Run: headless pygame with SDL's dummy video driver; simulated clock (each Clock.tick advances the game by its frame time, no real sleeping); random seed 0; keys injected as events and as key.get_pressed() state; no mouse input.
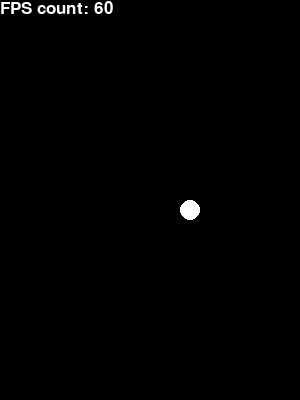
Frame 1 of 4 · flips 1–60 · no input
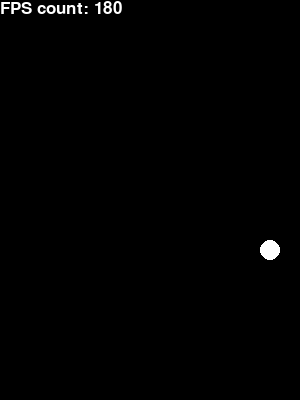
Frame 2 of 4 · flips 61–180 · tapped SPACE, RETURN · held RIGHT (→), D
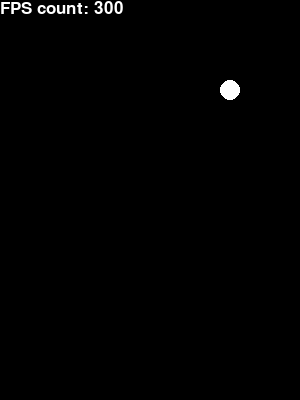
Frame 3 of 4 · flips 181–300 · held DOWN (↓), S
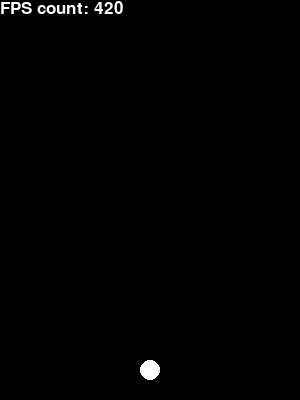
Frame 4 of 4 · flips 301–420 · held LEFT (←), A, UP (↑), W

The pygame program that drew these frames:

"""
Python: Bouncing Ball Animation with Real-World Physics!!
video: https://www.youtube.com/watch?v=9LWpCtbSvG4

Analyst Rising 1.36K subscribers

In this tutorial I will be showing you how to code/programme
a bouncing ball, with REAL-WORLD PHYSICS, in Python.
This is one of many great python tutorials that should
get you well on your way to programming some amazing stuff!!
"""

import pygame
from pygame.locals import *
import time

pygame.init()
#---------game constants variables-------------
display_width = 300
display_height = 400
#RGB color constants
black = (0,0,0)
white = (255,255,255)
red   = (255,0,0)
green = (0,255,0)
blue  = (0,0,255)

update_ms = 100
frame_speed_sec = (1/update_ms)*1000

#------------------------------------------------------
#create main display window
gameDisplay = pygame.display.set_mode((display_width,display_height))
#set main display window title
pygame.display.set_caption('gameDisplay')

clock = pygame.time.Clock()

#----------------------FUNCTIONS-------------------------
def fps_display_counter(count):
	#1. set type font
	font = pygame.font.SysFont(None,25)
	#2. render it
	text = font.render("FPS count: " + str(count),True,white)
	#3. blit = draw
	gameDisplay.blit(text,(0,0))

class Particle(object):
	def __init__(self, x, y, size, colour, thickness):
	    self.x = x
	    self.y = y
	    self.size = size
	    self.colour = colour
	    self.thickness = thickness

	def display(self):
		#pygame.draw.
		pygame.draw.circle(gameDisplay, self.colour, (self.x, self.y), self.size, self.thickness)

def game_loop(frame_speed):
	#main game loop
	run = True
	counter = 0
	velocity_x = 10
	velocity_y = -10
	gravity = 0.7
	friction = 0.5

	while run:
		counter += 1
		#-----------check for pressed keys----------------
		for event in pygame.event.get():
			if event.type == pygame.QUIT:
				run = False
			if event.type == pygame.KEYDOWN and event.key == pygame.K_ESCAPE:
				run = False
		#-------------------------------------------------

		#CONSTRAINTS X
		if particle.x - particle.size <= 0 or particle.size + particle.x >= display_width:
			velocity_x = -velocity_x
		
		#CONSTRAINTS Y
		if particle.y - particle.size <= 0 or particle.size + particle.y >= display_height:
			velocity_y = -velocity_y

		particle.x += velocity_x
		particle.y += velocity_y
		#-------------------------------------------------
		gameDisplay.fill(black) # draw background
		fps_display_counter(counter)
		particle.display()			#draw particle ball
		pygame.display.update()		#update display
		clock.tick(frame_speed)	#set FPS update frequency


#---------------------------------------
#-----------initialization--------------
particle = Particle(x=150, y=50, size=10, colour=white, thickness=0)

#-------------main loop-----------------
game_loop(frame_speed_sec)
#---------------------------------------
#---------------------------------------
